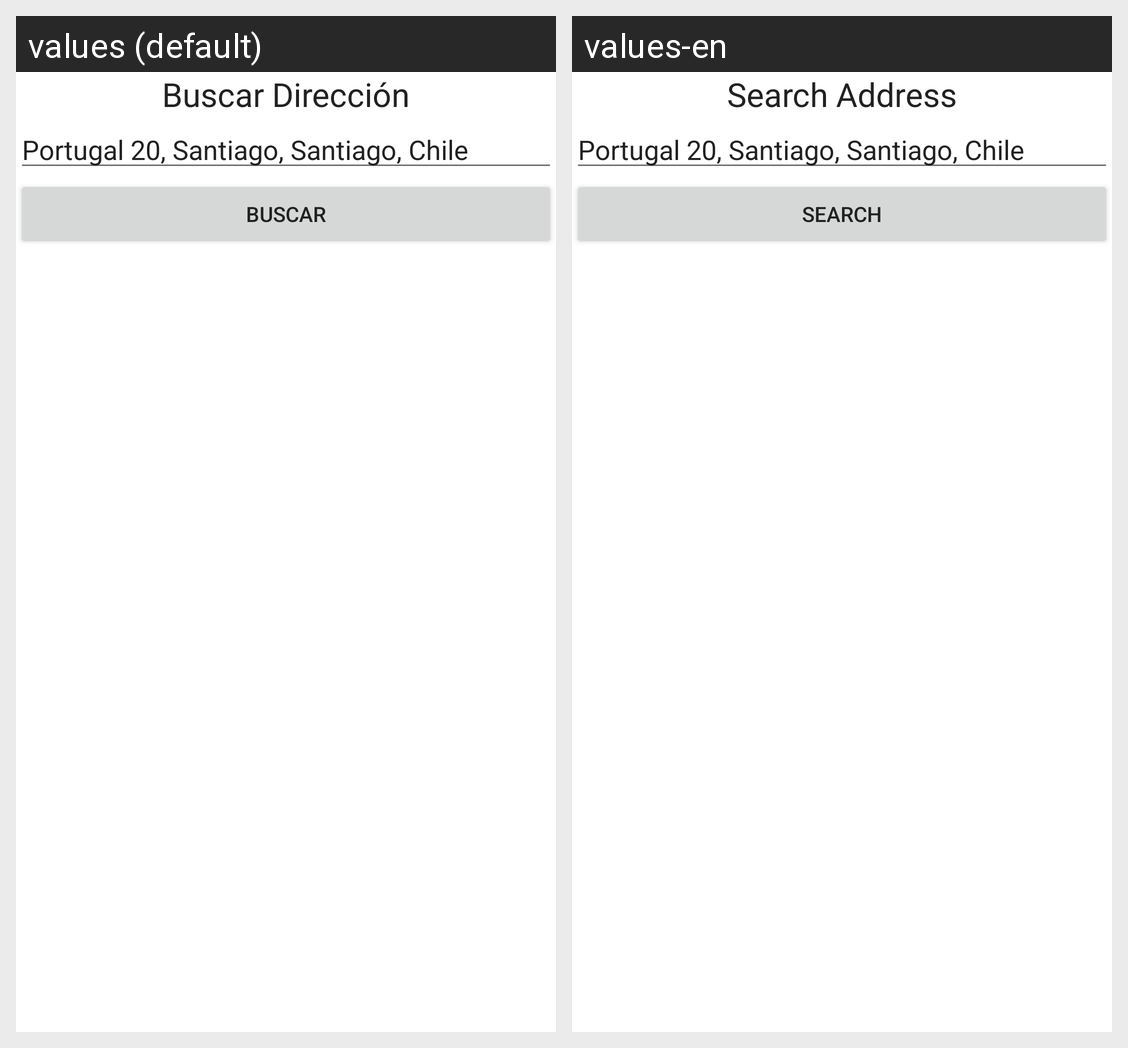

Here is an Android app screen in its default locale and in the app's own translations. Write out the translated-string differences for the strings that appear on this screen.
Android screen res/layout/search_address.xml rendered under 2 locales, left to right: values (default), values-en. Device: Nexus 5 (rendered at 1080×1920; each locale shown at half size, 540×960, under a caption strip naming it); theme AppTheme.
Strings drawn on this screen, with the default value and each locale's value (text and hints the layout hard-codes, and strings that could not be matched under every locale, appear in the picture but are not listed):

search_address
  values: Buscar Dirección
  values-en: Search Address

button_search
  values: Buscar
  values-en: Search
